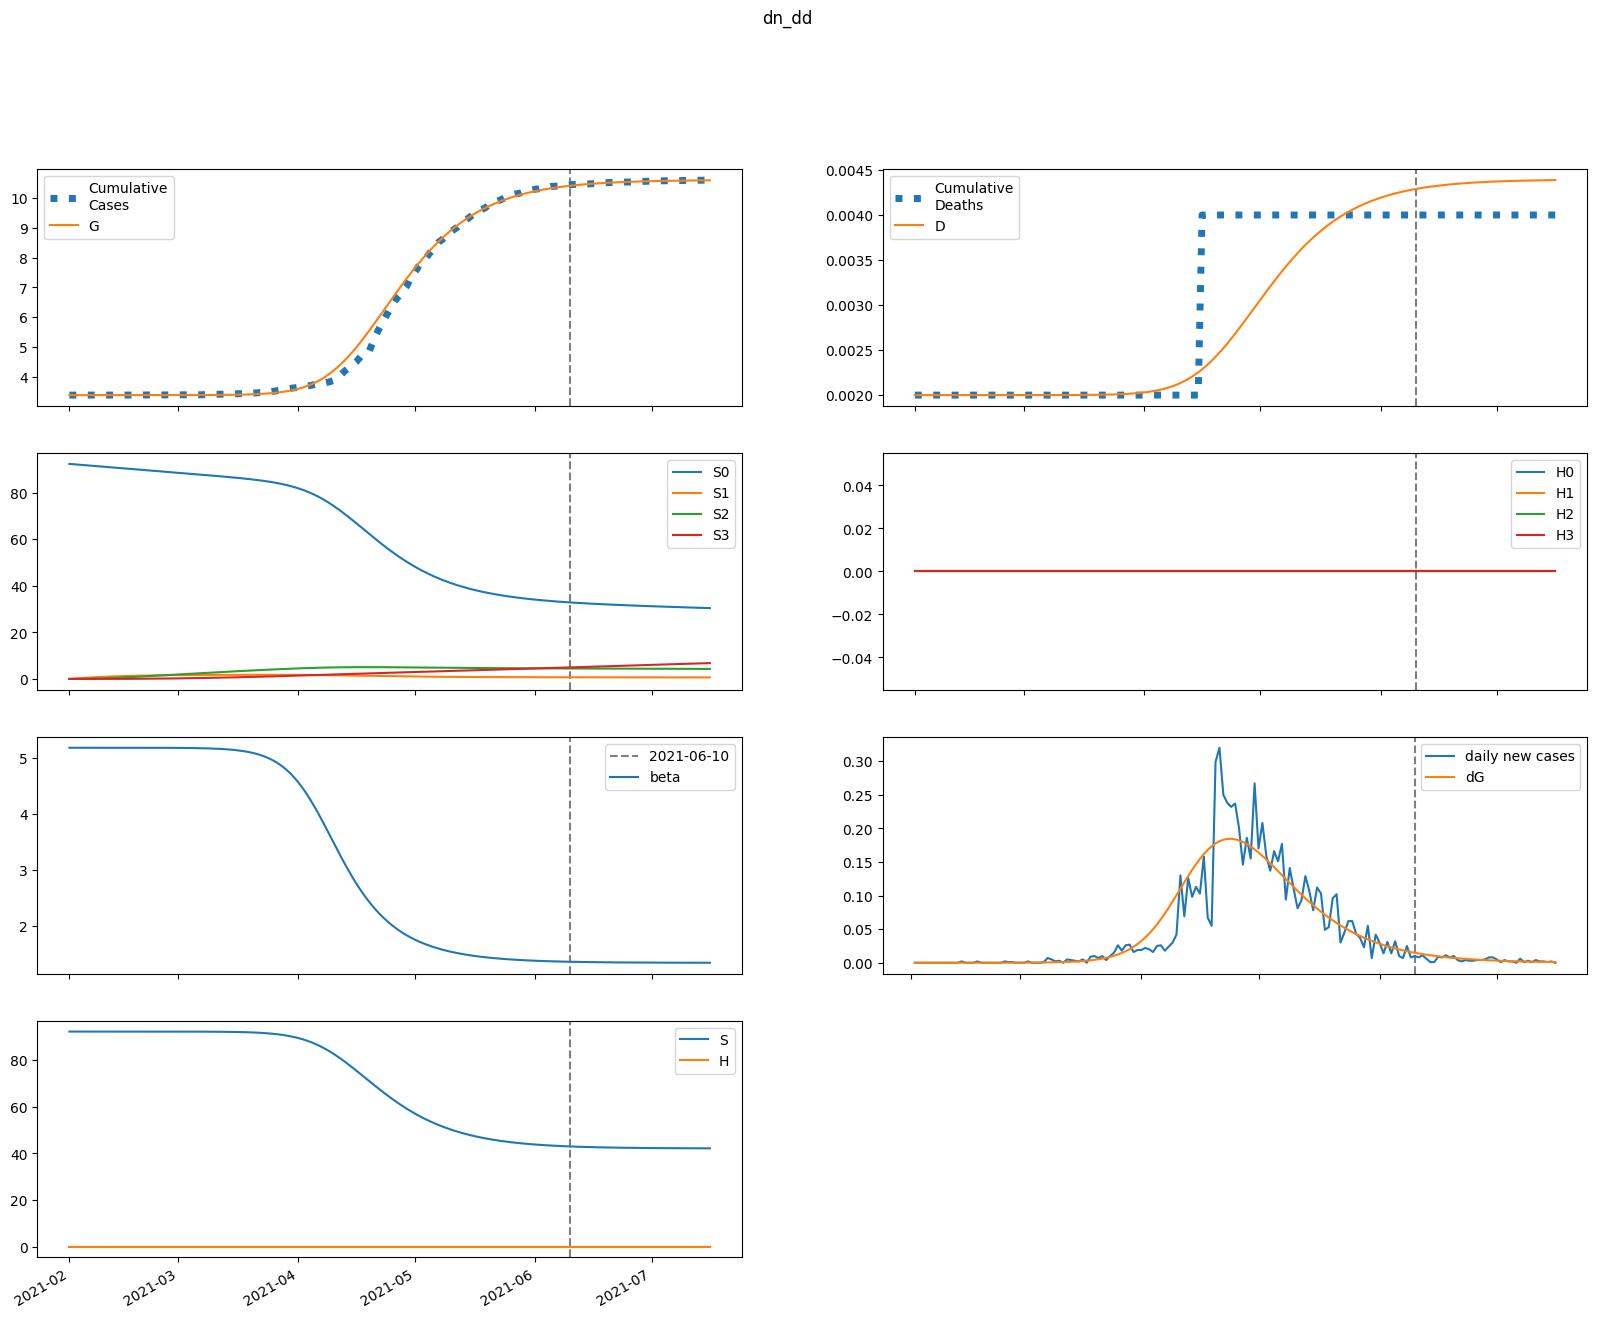

The file beside this chart, header and first rows:
series, 2021-02-01, 2021-02-02, 2021-02-03, 2021-02-04, 2021-02-05, 2021-02-06, 2021-02-07, 2021-02-08, 2021-02-09, 2021-02-10, 2021-02-11, 2021-02-12, 2021-02-13, 2021-02-14, 2021-02-15, 2021-02-16, 2021-02-17, 2021-02-18, 2021-02-19, 2021-02-20, 2021-02-21, 2021-02-22, 2021-02-23
S, 92344, 92344, 92344, 92344, 92343, 92343, 92343, 92343, 92343, 92343, 92343, 92343, 92343, 92343, 92343, 92343, 92342, 92342, 92342, 92341, 92341, 92340, 92340
E, 0.06489, 0.05191, 0.05212, 0.05866, 0.06903, 0.08251, 0.09914, 0.1193, 0.1437, 0.1731, 0.2084, 0.251, 0.3023, 0.364, 0.4382, 0.5275, 0.6349, 0.7641, 0.9195, 1.106, 1.331, 1.601, 1.926
I, 0.0, 0.001861, 0.002903, 0.003701, 0.004495, 0.005396, 0.006467, 0.007758, 0.009318, 0.0112, 0.01348, 0.01622, 0.01953, 0.02351, 0.0283, 0.03408, 0.04102, 0.04939, 0.05945, 0.07155, 0.08611, 0.1036, 0.1247
A, 0.0, 0.01112, 0.01788, 0.02338, 0.02894, 0.03521, 0.04259, 0.0514, 0.06197, 0.07469, 0.09, 0.1084, 0.1306, 0.1573, 0.1895, 0.2282, 0.2747, 0.3308, 0.3982, 0.4793, 0.5768, 0.6941, 0.8352
IH, 0.0, 0.0, 7.44465345435903e-05, 0.0001533, 0.0002246, 0.0002919, 0.0003615, 0.0004391, 0.0005295, 0.000637, 0.0007661, 0.0009215, 0.001109, 0.001334, 0.001606, 0.001934, 0.002328, 0.002803, 0.003375, 0.004062, 0.00489, 0.005885, 0.007082
IN, 0.0, 0.0, 0.0003722, 0.000887, 0.001471, 0.00211, 0.002817, 0.003613, 0.004527, 0.005592, 0.006846, 0.008333, 0.01011, 0.01223, 0.01477, 0.01783, 0.0215, 0.02591, 0.03121, 0.03759, 0.04527, 0.0545, 0.06561
D, 2.0, 2.0, 2.0, 2, 2, 2, 2, 2, 2, 2, 2, 2, 2, 2, 2, 2, 2, 2, 2, 2, 2, 2, 2
R, 0.0, 0.0, 0.002136, 0.005672, 0.01039, 0.01632, 0.02361, 0.03246, 0.04319, 0.05616, 0.07181, 0.09069, 0.1134, 0.1409, 0.1739, 0.2137, 0.2616, 0.3194, 0.3889, 0.4725, 0.5733, 0.6945, 0.8404
G, 3398, 3398, 3398, 3398, 3398, 3398, 3398, 3398, 3398, 3398, 3398, 3398, 3398, 3398, 3398, 3398, 3398, 3398, 3398, 3398, 3398, 3398, 3398
H, 0.0, 0.0, 0.0, 0.0, 0.0, 0.0, 0.0, 0.0, 0.0, 0.0, 0.0, 0.0, 0.0, 0.0, 0.0, 0.0, 0.0, 0.0, 0.0, 0.0, 0.0, 0.0, 0.0
S0, 92344, 92205, 92067, 91929, 91791, 91653, 91515, 91378, 91241, 91104, 90967, 90831, 90694, 90558, 90422, 90287, 90151, 90015, 89880, 89745, 89610, 89475, 89340
E0, 0.06489, 0.05191, 0.05211, 0.0586, 0.06889, 0.08225, 0.0987, 0.1187, 0.1427, 0.1717, 0.2065, 0.2485, 0.2989, 0.3595, 0.4324, 0.52, 0.6254, 0.752, 0.9041, 1.087, 1.307, 1.57, 1.887
I0, 0.0, 0.001861, 0.002903, 0.0037, 0.004493, 0.00539, 0.006455, 0.007736, 0.009282, 0.01115, 0.0134, 0.0161, 0.01936, 0.02329, 0.02801, 0.03369, 0.04051, 0.04872, 0.05859, 0.07046, 0.08472, 0.1019, 0.1224
A0, 0.0, 0.01112, 0.01788, 0.02337, 0.02893, 0.03517, 0.04251, 0.05126, 0.06175, 0.07434, 0.08948, 0.1077, 0.1296, 0.1559, 0.1876, 0.2256, 0.2714, 0.3264, 0.3926, 0.4721, 0.5677, 0.6825, 0.8205
IH0, 0.0, 0.0, 7.44465345435903e-05, 0.0001533, 0.0002245, 0.0002918, 0.0003612, 0.0004385, 0.0005283, 0.000635, 0.0007628, 0.0009166, 0.001102, 0.001324, 0.001593, 0.001915, 0.002303, 0.00277, 0.003332, 0.004007, 0.004818, 0.005794, 0.006966
IN0, 0.0, 0.0, 0.0003722, 0.000887, 0.001471, 0.00211, 0.002815, 0.00361, 0.00452, 0.005579, 0.006824, 0.008299, 0.01005, 0.01215, 0.01467, 0.01768, 0.0213, 0.02564, 0.03086, 0.03713, 0.04467, 0.05373, 0.06462
D0, 2.0, 2.0, 2.0, 2, 2, 2, 2, 2, 2, 2, 2, 2, 2, 2, 2, 2, 2, 2, 2, 2, 2, 2, 2
R0, 0.0, 0.0, 0.002136, 0.005672, 0.01039, 0.01632, 0.0236, 0.03244, 0.04314, 0.05606, 0.07164, 0.09041, 0.113, 0.1402, 0.173, 0.2124, 0.2598, 0.3168, 0.3855, 0.468, 0.5672, 0.6865, 0.83
G0, 3398, 3398, 3398, 3398, 3398, 3398, 3398, 3398, 3398, 3398, 3398, 3398, 3398, 3398, 3398, 3398, 3398, 3398, 3398, 3398, 3398, 3398, 3398
H0, 0.0, 0.0, 0.0, 0.0, 0.0, 0.0, 0.0, 0.0, 0.0, 0.0, 0.0, 0.0, 0.0, 0.0, 0.0, 0.0, 0.0, 0.0, 0.0, 0.0, 0.0, 0.0, 0.0
S1, 0.0, 138.5, 266.9, 386, 496.3, 598.5, 693.3, 781, 862.3, 937.6, 1007, 1072, 1131, 1187, 1238, 1285, 1329, 1369, 1406, 1441, 1472, 1501, 1528
E1, 0.0, 0.0, 1.5897774862040783e-05, 6.176693796736505e-05, 0.0001418, 0.0002602, 0.000423, 0.0006391, 0.0009198, 0.001279, 0.001736, 0.00231, 0.003029, 0.003925, 0.005038, 0.006413, 0.00811, 0.0102, 0.01276, 0.0159, 0.01973, 0.02441, 0.03012
I1, 0.0, 0.0, 0.0, 4.5591548056210227e-07, 2.117841140195128e-06, 5.676669479692715e-06, 1.1775417331165167e-05, 2.108091404120251e-05, 3.434979231467135e-05, 5.248324625644291e-05, 7.657658122590172e-05, 0.000108, 0.0001483, 0.0001996, 0.0002643, 0.0003453, 0.0004463, 0.0005718, 0.000727, 0.0009184, 0.001154, 0.001443, 0.001797
A1, 0.0, 0.0, 0.0, 2.724184548169738e-06, 1.2785119012772163e-05, 3.463141302769434e-05, 7.256198764123899e-05, 0.0001311, 0.0002154, 0.0003317, 0.0004872, 0.000691, 0.0009541, 0.00129, 0.001715, 0.002249, 0.002916, 0.003745, 0.004773, 0.006043, 0.007606, 0.009526, 0.01188
IH1, 0.0, 0.0, 0.0, 0.0, 1.8240069753715376e-08, 9.383146899325028e-08, 2.739316452779354e-07, 6.0779770480539e-07, 1.1466871642345451e-06, 1.9464485590394863e-06, 3.071004893175566e-06, 4.59607424965414e-06, 6.613044423702689e-06, 9.233142577765683e-06, 1.2592109991737443e-05, 1.6855608764488174e-05, 2.222559592567087e-05, 2.8947916665075442e-05, 3.7321396759315896e-05, 4.770875562417472e-05, 6.054971600943671e-05, 7.637675486970159e-05, 9.58340237504629e-05
IN1, 0.0, 0.0, 0.0, 0.0, 9.118299397955895e-08, 4.986599506726429e-07, 1.5459955083284022e-06, 3.628259019887203e-06, 7.204168822161774e-06, 1.2802820936892484e-05, 2.104018197363782e-05, 3.264258153801299e-05, 4.847614732550179e-05, 6.958222482773415e-05, 9.721951462028583e-05, 0.0001329, 0.0001785, 0.0002363, 0.0003089, 0.0003998, 0.000513, 0.0006532, 0.0008265
D1, 0.0, 0.0, 0.0, 0.0, 0.0, 1.8240069753715375e-11, 1.1207153874696565e-10, 3.8600318402490107e-10, 9.938008888302912e-10, 2.1404880530648362e-09, 4.086936612104323e-09, 7.157941505279889e-09, 1.1754015754934028e-08, 1.8367060178636718e-08, 2.76002027564024e-08, 4.0192312748139846e-08, 5.704792151262802e-08, 7.927351743829889e-08, 1.0822143410337432e-07, 1.455428308626902e-07, 1.9325158648686493e-07, 2.5380130249630167e-07, 3.3017805736600326e-07
R1, 0.0, 0.0, 0.0, 0.0, 5.232220892949954e-07, 3.0040142385264536e-06, 9.7904295201706e-06, 2.4136873009033568e-05, 5.0263626332706026e-05, 9.348842081783747e-05, 0.0001604, 0.0002592, 0.0004, 0.0005951, 0.0008598, 0.001213, 0.001676, 0.002279, 0.003055, 0.004045, 0.0053, 0.006881, 0.008864
G1, 0.0, 0.0, 0.0, 4.5591548056210227e-07, 2.2272642039284024e-06, 6.294389971218542e-06, 1.3755580189208834e-05, 2.5887263541396125e-05, 4.4215716010157004e-05, 7.059337238400859e-05, 0.0001073, 0.0001571, 0.0002233, 0.0003102, 0.0004227, 0.0005672, 0.0007511, 0.0009837, 0.001276, 0.001642, 0.002098, 0.002664, 0.003364
H1, 0.0, 0.0, 0.0, 0.0, 0.0, 0.0, 0.0, 0.0, 0.0, 0.0, 0.0, 0.0, 0.0, 0.0, 0.0, 0.0, 0.0, 0.0, 0.0, 0.0, 0.0, 0.0, 0.0
S2, 0.0, 0.0, 9.894, 28.84, 56.07, 90.85, 132.5, 180.5, 234.1, 292.9, 356.4, 424.1, 495.6, 570.5, 648.5, 729.2, 812.3, 897.5, 984.6, 1073, 1163, 1255, 1347
E2, 0.0, 0.0, 0.0, 6.363186959086563e-07, 2.9260041619734088e-06, 8.14218828880908e-06, 1.7930483032885675e-05, 3.44622064491494e-05, 6.06061415328884e-05, 0.0001001, 0.000158, 0.0002405, 0.000356, 0.0005151, 0.0007313, 0.001022, 0.001409, 0.001921, 0.002593, 0.003468, 0.004604, 0.00607, 0.007953
I2, 0.0, 0.0, 0.0, 0.0, 1.8248311260749884e-08, 9.778036297162833e-08, 3.0781356897953736e-07, 7.481454212611591e-07, 1.556890216083089e-06, 2.921284599330968e-06, 5.091754320618619e-06, 8.399842596925875e-06, 1.3280891932977397e-05, 2.0302625375912215e-05, 3.0201048372901968e-05, 4.392542088116439e-05, 6.269445121003355e-05, 8.806635553464096e-05, 0.000122, 0.0001671, 0.0002265, 0.0003041, 0.0004052
A2, 0.0, 0.0, 0.0, 0.0, 1.0903724415200068e-07, 5.89484312668168e-07, 1.8714802673877106e-06, 4.584535306527521e-06, 9.609321505507898e-06, 1.8148948305894927e-05, 3.182153093472594e-05, 5.277822649781048e-05, 8.385271314523537e-05, 0.0001287, 0.0001923, 0.0002807, 0.0004019, 0.0005662, 0.0007867, 0.00108, 0.001467, 0.001974, 0.002635
IH2, 0.0, 0.0, 0.0, 0.0, 0.0, 7.300705601687693e-10, 4.27625976510805e-09, 1.444872602502589e-08, 3.714139336875502e-08, 8.082094703568182e-08, 1.5720314586951154e-07, 2.821530788293429e-07, 4.768516632224684e-07, 7.692851718018138e-07, 1.1961319732874886e-06, 1.8051403619098524e-06, 2.658114319117041e-06, 3.834651587644901e-06, 5.436811881260563e-06, 7.594933830245984e-06, 1.047486899711861e-05, 1.4286961907503094e-05, 1.929717882624492e-05
IN2, 0.0, 0.0, 0.0, 0.0, 0.0, 3.6496581642162997e-09, 2.2561664326022392e-08, 8.014291808841716e-08, 2.1562924781209927e-07, 4.889554780142245e-07, 9.86927196827346e-07, 1.8311167573321723e-06, 3.187951563283705e-06, 5.281558463483378e-06, 8.410057777882189e-06, 1.2966162327917663e-05, 1.9463135827994864e-05, 2.856740923118428e-05, 4.113945325059709e-05, 5.8284872452027174e-05, 8.141813559962028e-05, 0.0001123, 0.0001533
D2, 0.0, 0.0, 0.0, 0.0, 0.0, 0.0, 7.300705601687693e-13, 5.00633032527682e-12, 1.945505635030271e-11, 5.659644971905773e-11, 1.3741739675473954e-10, 2.9462054262425106e-10, 5.76773621453594e-10, 1.0536252846760624e-09, 1.8229104564778762e-09, 3.0190424297653647e-09, 4.824182791675217e-09, 7.482297110792258e-09, 1.1316948698437158e-08, 1.675376057969772e-08, 2.4348694409943707e-08, 3.4823563407062314e-08, 4.911052531456541e-08
R2, 0.0, 0.0, 0.0, 0.0, 0.0, 2.0942301700708277e-08, 1.3517102879304588e-07, 5.00737495532243e-07, 1.4026358849261819e-06, 3.3048779684102537e-06, 6.9173612981319746e-06, 1.3281943876513455e-05, 2.388303300928246e-05, 4.078924746080996e-05, 6.683430445879868e-05, 0.0001058, 0.0001629, 0.0002449, 0.0003606, 0.0005217, 0.0007432, 0.001044, 0.001451
G2, 0.0, 0.0, 0.0, 0.0, 1.8248311260749884e-08, 1.021600916960134e-07, 3.3566130294935907e-07, 8.498706724736238e-07, 1.8381758630326887e-06, 3.576235332471835e-06, 6.447834812506696e-06, 1.0977981521338122e-05, 1.7875054771953107e-05, 2.808429981819038e-05, 4.28555020147858e-05, 6.382834793931688e-05, 9.313980188289776e-05, 0.0001336, 0.0001887, 0.000263, 0.0003625, 0.0004945, 0.0006686
H2, 0.0, 0.0, 0.0, 0.0, 0.0, 0.0, 0.0, 0.0, 0.0, 0.0, 0.0, 0.0, 0.0, 0.0, 0.0, 0.0, 0.0, 0.0, 0.0, 0.0, 0.0, 0.0, 0.0
S3, 0.0, 0.0, 0.0, 0.1178, 0.4611, 1.129, 2.21, 3.788, 5.936, 8.723, 12.21, 16.45, 21.5, 27.4, 34.19, 41.91, 50.59, 60.26, 70.95, 82.67, 95.45, 109.3, 124.2
E3, 0.0, 0.0, 0.0, 0.0, 5.640151290195241e-09, 3.17783111034971e-08, 1.0646932939138624e-07, 2.769064974363364e-07, 6.177698306899668e-07, 1.2425983493400895e-06, 2.319103252084865e-06, 4.089647285365269e-06, 6.898470244823365e-06, 1.1227681020677281e-05, 1.7744594438213305e-05, 2.736369761281573e-05, 4.132742233994268e-05, 6.131102257242597e-05, 8.955826578987183e-05, 0.0001291, 0.0001838, 0.0002589, 0.0003613
I3, 0.0, 0.0, 0.0, 0.0, 0.0, 1.61747936942556e-10, 1.0342638370909818e-09, 3.83935427465945e-09, 1.0858989787817673e-08, 2.5969120448805143e-08, 5.537150539003416e-08, 1.0858904819303703e-07, 1.99809550656532e-07, 3.4968772716883687e-07, 5.877469002202965e-07, 9.555617945650342e-07, 1.5109545050028664e-06, 2.3334997870687926e-06, 3.5317167078352636e-06, 5.252425597054774e-06, 7.69287735877402e-06, 1.1116422974633681e-05, 1.5872692397204265e-05
A3, 0.0, 0.0, 0.0, 0.0, 0.0, 9.664756940781787e-10, 6.226264127284593e-09, 2.3274607919478536e-08, 6.625404132508347e-08, 1.5938769881046946e-07, 3.4170191562253566e-07, 6.73465788777156e-07, 1.244903189822475e-06, 2.1878967621471954e-06, 3.6916114484810312e-06, 6.0232287443352026e-06, 9.555316942931663e-06, 1.4801785359415189e-05, 2.2464904406966253e-05, 3.3496546311371635e-05, 4.917764771016737e-05, 7.122095809909164e-05, 0.0001019
IH3, 0.0, 0.0, 0.0, 0.0, 0.0, 0.0, 6.47114164387297e-12, 4.460748084213854e-11, 1.7586236153135318e-10, 5.221970946309067e-10, 1.2995377117539726e-09, 2.8637486051006894e-09, 5.7733943223765506e-09, 1.087481802318789e-08, 1.9416689841968304e-08, 3.320325251846567e-08, 5.4798126822348494e-08, 8.779388092794422e-08, 1.3716679882581997e-07, 2.0974163022123445e-07, 3.1479784959591824e-07, 4.6485744374343175e-07, 6.767049164736993e-07
IN3, 0.0, 0.0, 0.0, 0.0, 0.0, 0.0, 3.234955115420825e-11, 2.334934559700474e-10, 9.601595418832125e-10, 2.9625185138395627e-09, 7.633549787339732e-09, 1.7360768201750964e-08, 3.6014949401531133e-08, 6.9621361727916e-08, 1.2727295024785807e-07, 2.2236271242613643e-07, 3.742351581775216e-07, 6.103855341982266e-07, 9.693720145006324e-07, 1.5046523137303176e-06, 2.2896146526570852e-06, 3.4241467834697212e-06, 5.043179695492404e-06
D3, 0.0, 0.0, 0.0, 0.0, 0.0, 0.0, 0.0, 6.47114164387297e-15, 5.1078622486011515e-14, 2.269409840173647e-13, 7.491380786482715e-13, 2.048675790402244e-12, 4.9124243955029335e-12, 1.0685818717879484e-11, 2.1560636741067375e-11, 4.097732658303568e-11, 7.418057910150134e-11, 1.2897870592384982e-10, 2.1677258685179404e-10, 3.53939385677614e-10, 5.636810158988485e-10, 8.784788654947668e-10, 1.3433363092381984e-09
R3, 0.0, 0.0, 0.0, 0.0, 0.0, 0.0, 1.8562671616655377e-10, 1.3904219579346341e-09, 5.924180710998264e-09, 1.890666941707795e-08, 5.0303446015447896e-08, 1.1792946224661837e-07, 2.5177453898857245e-07, 5.001197442298061e-07, 9.380626956527366e-07, 1.6792620262139655e-06, 2.891958282722621e-06, 4.820645037475632e-06, 7.815168444261568e-06, 1.2369549022597079e-05, 1.917347508632504e-05, 2.9180249131855582e-05, 4.3696021777016696e-05
G3, 0.0, 0.0, 0.0, 0.0, 0.0, 1.61747936942556e-10, 1.073084529889063e-09, 4.126405884344793e-09, 1.206751462094504e-08, 2.978388258312346e-08, 6.541904715811974e-08, 1.319261579219011e-07, 2.4920882946663165e-07, 4.470427656058098e-07, 7.690295614034056e-07, 1.2779080284141728e-06, 2.062642587518469e-06, 3.2478280477489214e-06, 5.006102055428083e-06, 7.574448892656879e-06, 1.1275521373269478e-05, 1.6545414054342975e-05, 2.396970663361724e-05
H3, 0.0, 0.0, 0.0, 0.0, 0.0, 0.0, 0.0, 0.0, 0.0, 0.0, 0.0, 0.0, 0.0, 0.0, 0.0, 0.0, 0.0, 0.0, 0.0, 0.0, 0.0, 0.0, 0.0
beta, 5.18, 5.18, 5.18, 5.18, 5.18, 5.18, 5.18, 5.18, 5.18, 5.18, 5.18, 5.18, 5.18, 5.18, 5.179, 5.179, 5.179, 5.179, 5.179, 5.179, 5.179, 5.179, 5.179
